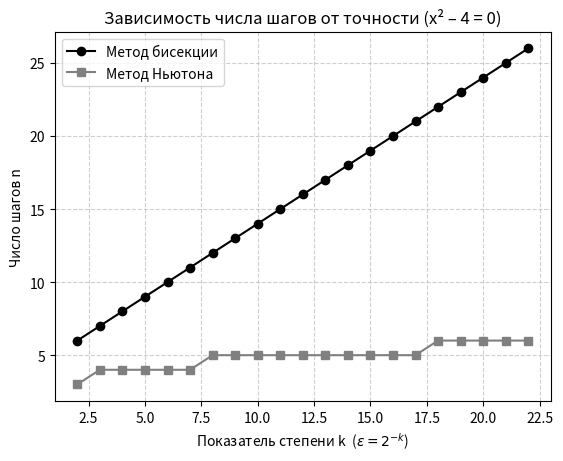

Write Python code to recreate this figure.
import matplotlib.pyplot as plt
import math

def derivative(x, func, dx=1e-10):
    #Приближённое вычисление производной (центральная разность)
    return (func(x + dx) - func(x - dx)) / (2 * dx)

def bisection(a, b, eps, func):
    #Метод деления отрезка пополам. Возвращает корень и число шагов
    n = 0
    while (b - a) > eps:
        n += 1
        c = (a + b) / 2.0
        f_a = func(a)
        f_c = func(c)
        if f_a * f_c > 0:
            a = c
        else:
            b = c
    return (a + b) / 2.0, n

def newton(a, b, eps, func):
    #Метод Ньютона. Возвращает корень и число шагов
    x0 = (a + b) / 2.0
    delta = func(x0) / derivative(x0, func)
    n = 0
    while abs(delta) > eps:
        n += 1
        delta = func(x0) / derivative(x0, func)
        x0 = x0 - delta
    return x0, n

# Тестирование точности при запуске модуля как программы
if __name__ == '__main__':
    def test_func(x):
        return x**2 - 4   # корень на [0, 10] равен 2

    powers = range(2, 23)       # от 2^-2 до 2^-22
    eps_vals = [2.0 ** -p for p in powers]
    n_bisect = []
    n_newton = []

    for eps in eps_vals:
        _, nb = bisection(0.0, 10.0, eps, test_func)
        _, nn = newton(0.0, 10.0, eps, test_func)
        n_bisect.append(nb)
        n_newton.append(nn)

    plt.plot(powers, n_bisect, 'o-', color='black', label='Метод бисекции')
    plt.plot(powers, n_newton, 's-', color='gray', label='Метод Ньютона')
    plt.xlabel('Показатель степени k  ($\\varepsilon = 2^{-k}$)')
    plt.ylabel('Число шагов n')
    plt.title('Зависимость числа шагов от точности (x² – 4 = 0)')
    plt.legend()
    plt.grid(True, linestyle='--', alpha=0.6)
    plt.show()
